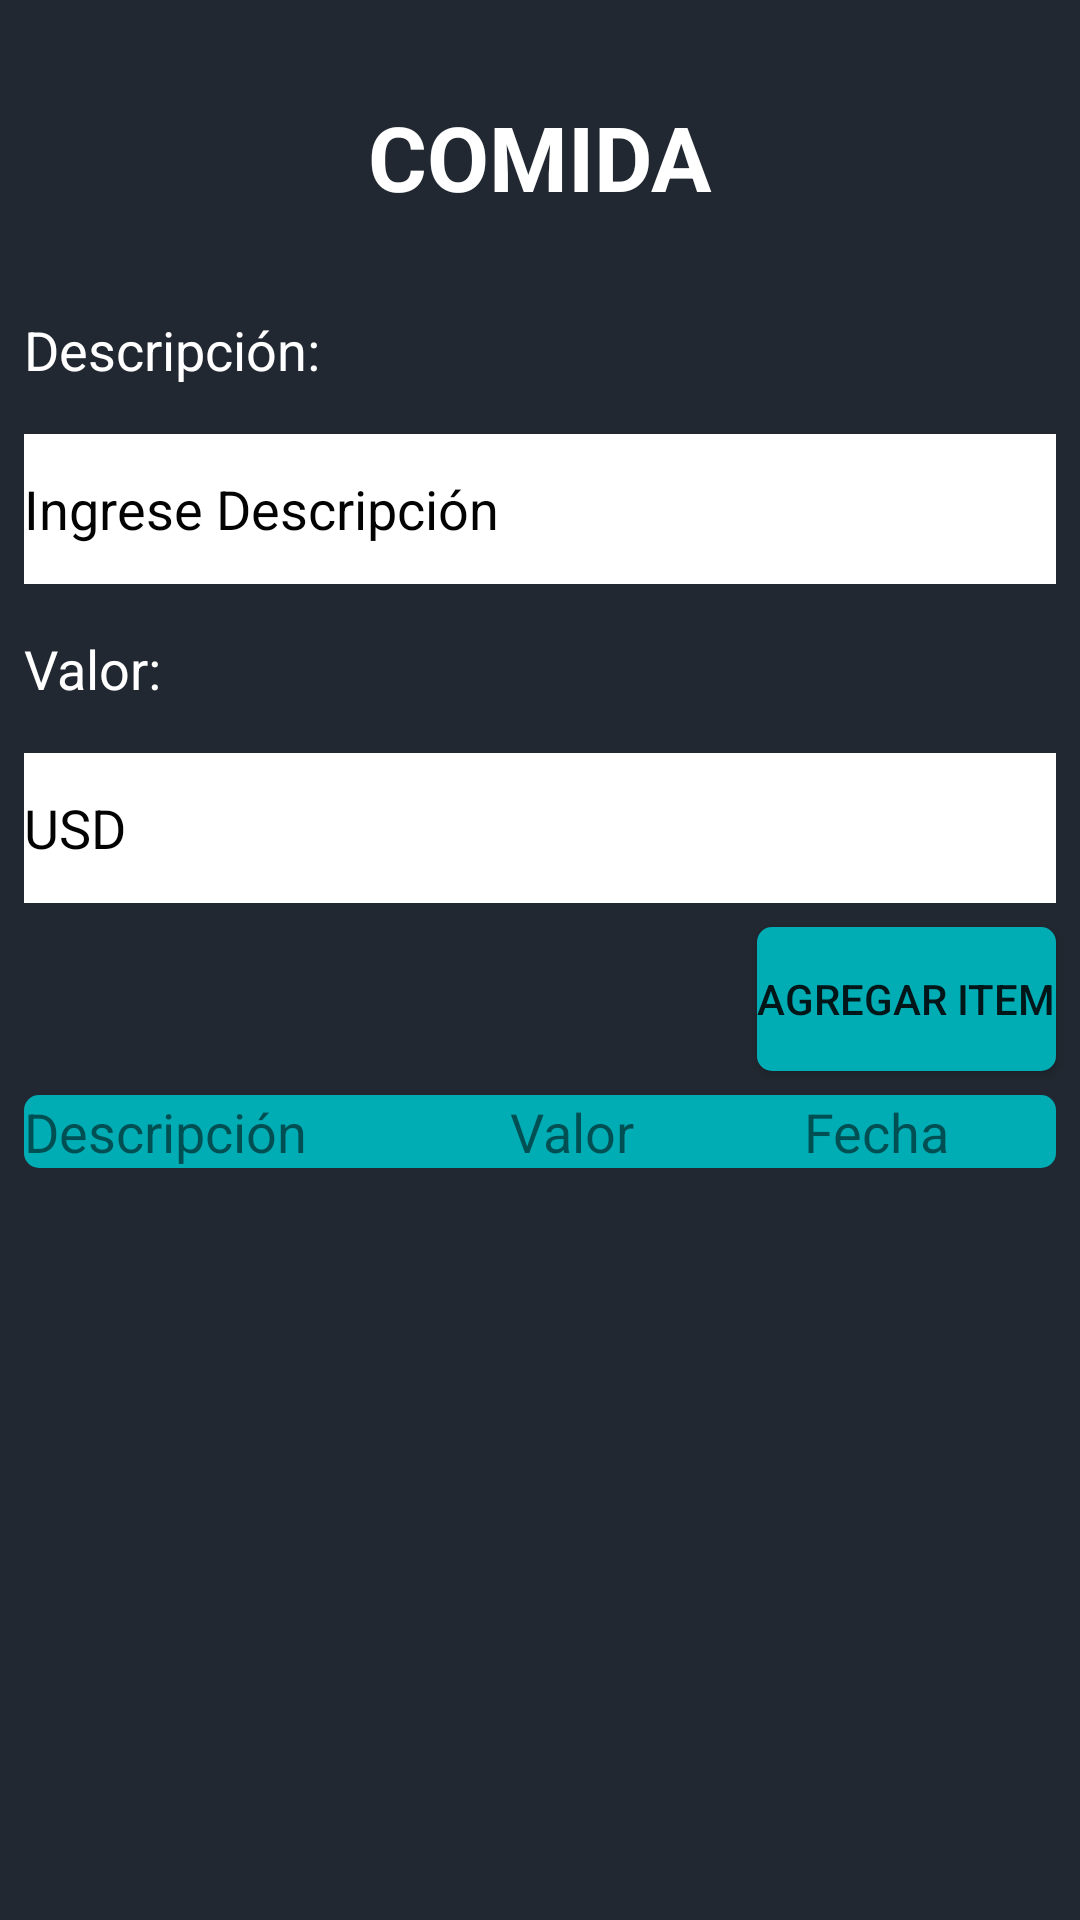

Write the Android layout XML for this screen, with the resource values it uses.
<!-- AndroidManifest.xml: application theme Theme.Deber3_Oscar_Rai -->
<!-- res/layout/activity_comida.xml -->
<?xml version="1.0" encoding="utf-8"?>
<androidx.constraintlayout.widget.ConstraintLayout xmlns:android="http://schemas.android.com/apk/res/android"
    xmlns:app="http://schemas.android.com/apk/res-auto"
    xmlns:tools="http://schemas.android.com/tools"
    android:layout_width="match_parent"
    android:layout_height="match_parent"
    android:background="#222831"
    tools:context=".ActivityComida">

    <TextView
        android:id="@+id/titulo2"
        android:layout_width="wrap_content"
        android:layout_height="wrap_content"
        android:layout_marginTop="32dp"
        android:text="COMIDA"
        android:textColor="@color/white"
        android:textSize="30sp"
        android:textStyle="bold"
        app:layout_constraintEnd_toEndOf="parent"
        app:layout_constraintStart_toStartOf="parent"
        app:layout_constraintTop_toTopOf="parent" />

    <TextView
        android:id="@+id/text1"
        android:layout_width="wrap_content"
        android:layout_height="wrap_content"
        android:layout_marginStart="8dp"
        android:layout_marginTop="32dp"
        android:layout_marginBottom="8dp"
        android:text="Descripción:"
        android:textColor="@color/white"
        android:textSize="18sp"
        app:layout_constraintBottom_toTopOf="@+id/edit1"
        app:layout_constraintEnd_toEndOf="parent"
        app:layout_constraintHorizontal_bias="0.0"
        app:layout_constraintStart_toStartOf="parent"
        app:layout_constraintTop_toBottomOf="@+id/titulo2" />

    <EditText
        android:id="@+id/edit1"
        android:layout_width="match_parent"
        android:layout_height="wrap_content"
        android:layout_centerHorizontal="true"
        android:layout_centerVertical="true"
        android:layout_marginStart="8dp"
        android:layout_marginTop="8dp"
        android:layout_marginEnd="8dp"
        android:layout_marginBottom="8dp"
        android:height="50dp"
        android:background="#FFFFFF"
        android:hint="Ingrese Descripción"
        android:textColor="@color/black"
        android:textColorHint="#040303"
        app:layout_constraintBottom_toTopOf="@+id/text2"
        app:layout_constraintEnd_toEndOf="parent"
        app:layout_constraintHorizontal_bias="0.0"
        app:layout_constraintStart_toStartOf="parent"
        app:layout_constraintTop_toBottomOf="@+id/text1"
        tools:ignore="MissingConstraints" />

    <TextView
        android:id="@+id/text2"
        android:layout_width="wrap_content"
        android:layout_height="wrap_content"
        android:layout_marginStart="8dp"
        android:layout_marginTop="8dp"
        android:layout_marginBottom="8dp"
        android:text="Valor:"
        android:textColor="@color/white"
        android:textSize="18sp"
        app:layout_constraintBottom_toTopOf="@+id/edit2"
        app:layout_constraintEnd_toEndOf="parent"
        app:layout_constraintHorizontal_bias="0.0"
        app:layout_constraintStart_toStartOf="parent"
        app:layout_constraintTop_toBottomOf="@+id/edit1" />

    <EditText
        android:id="@+id/edit2"
        android:layout_width="match_parent"
        android:layout_height="wrap_content"
        android:inputType="number"
        android:layout_centerHorizontal="true"
        android:layout_centerVertical="true"
        android:layout_marginStart="8dp"
        android:layout_marginTop="8dp"
        android:layout_marginEnd="8dp"
        android:layout_marginBottom="8dp"
        android:digits="0123456789"
        android:height="50dp"
        android:background="#FFFFFF"
        android:hint="USD"
        android:textColor="@color/black"
        android:textColorHint="#040303"
        app:layout_constraintBottom_toTopOf="@+id/botonAgregarItem"
        app:layout_constraintEnd_toEndOf="parent"
        app:layout_constraintHorizontal_bias="0.0"
        app:layout_constraintStart_toStartOf="parent"
        app:layout_constraintTop_toBottomOf="@+id/text2"
        tools:ignore="MissingConstraints" />

    <androidx.appcompat.widget.AppCompatButton
        android:id="@+id/botonAgregarItem"
        android:layout_width="wrap_content"
        android:layout_height="wrap_content"
        android:layout_marginStart="8dp"
        android:layout_marginTop="8dp"
        android:layout_marginEnd="8dp"
        android:background="@drawable/boton_redondo"
        android:text="Agregar Item"
        app:layout_constraintEnd_toEndOf="parent"
        app:layout_constraintHorizontal_bias="1.0"
        app:layout_constraintStart_toStartOf="parent"
        app:layout_constraintTop_toBottomOf="@+id/edit2" />

    <TableLayout
        android:layout_width="0dp"
        android:layout_height="0dp"
        android:layout_marginStart="8dp"
        android:layout_marginTop="8dp"
        android:layout_marginEnd="8dp"
        android:layout_marginBottom="8dp"
        app:layout_constraintBottom_toBottomOf="parent"
        app:layout_constraintEnd_toEndOf="parent"
        app:layout_constraintStart_toStartOf="parent"
        app:layout_constraintTop_toBottomOf="@+id/botonAgregarItem"
        >

        <TableRow
            android:layout_width="fill_parent"
            android:background="@drawable/boton_redondo">

            <TextView
                android:layout_width="162dp"
                android:layout_height="wrap_content"
                android:text="Descripción"
                android:textSize="18sp" />

            <TextView
                android:layout_width="98dp"
                android:layout_height="wrap_content"
                android:text="Valor"
                android:textSize="18sp" />

            <TextView
                android:layout_width="115dp"
                android:layout_height="wrap_content"
                android:text="Fecha"
                android:textSize="18sp" />

            <TextView
                android:layout_width="20dp"
                android:layout_height="wrap_content"
                android:text=">"
                android:textSize="18sp" />
        </TableRow>
    </TableLayout>


</androidx.constraintlayout.widget.ConstraintLayout>
<!-- resources referenced by this layout -->
<resources>
  <!-- drawable boton_redondo (drawable) -->
  <?xml version="1.0" encoding="utf-8"?>
  <shape xmlns:android="http://schemas.android.com/apk/res/android">
  
      <solid android:color="#00adb5"></solid>
      <corners android:radius="5dp"></corners>
  
  </shape>
  <style name="Theme.Deber3_Oscar_Rai" parent="Theme.MaterialComponents.DayNight.DarkActionBar">
          
          <item name="colorPrimary">@color/purple_500</item>
          <item name="colorPrimaryVariant">@color/purple_700</item>
          <item name="colorOnPrimary">@color/white</item>
          
          <item name="colorSecondary">@color/teal_200</item>
          <item name="colorSecondaryVariant">@color/teal_700</item>
          <item name="colorOnSecondary">@color/black</item>
          
          <item name="android:statusBarColor" tools:targetApi="l">?attr/colorPrimaryVariant</item>
          
      </style>
  <!-- not gathered from this repository: default colours our renderer supplied (Android Studio template values) -->
  <color name="purple_500">#FF6200EE</color>
  <color name="purple_700">#FF3700B3</color>
  <color name="teal_200">#FF03DAC5</color>
  <color name="teal_700">#FF018786</color>
  <color name="black">#FF000000</color>
  <color name="white">#FFFFFFFF</color>
</resources>
